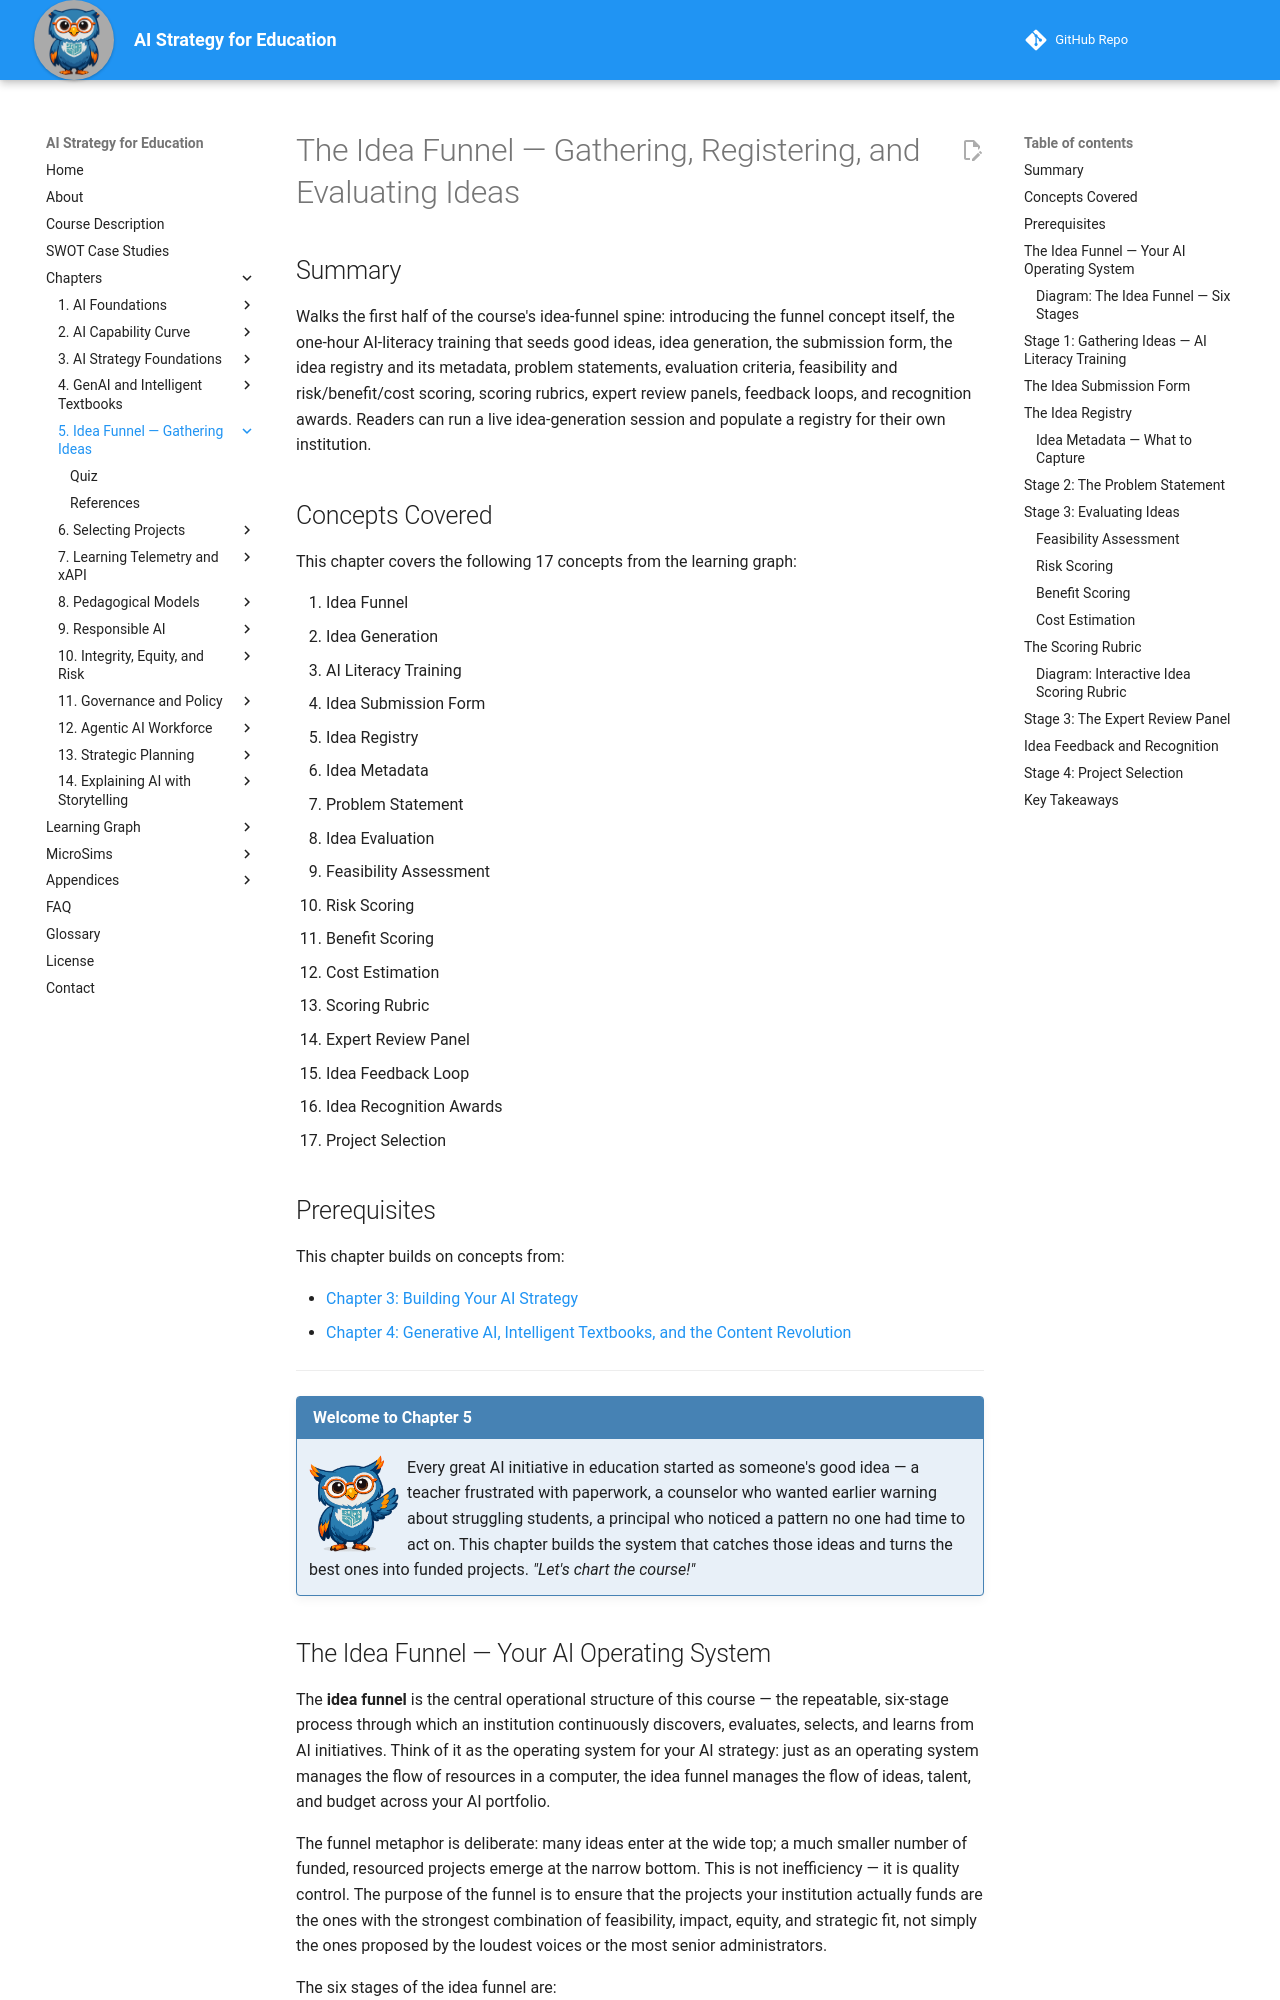

repository: dmccreary/ai-strategy-for-education · page: chapters/05-idea-funnel-gathering/index.html · generator: mkdocs

---
title: The Idea Funnel — Gathering, Registering, and Evaluating Ideas
description: The operational system for capturing, documenting, and evaluating AI ideas across your institution — from one-hour literacy sessions to expert review panels.
generated_by: claude skill chapter-content-generator
date: 2026-06-10 07:45:00
version: 0.09
---

# The Idea Funnel — Gathering, Registering, and Evaluating Ideas

## Summary

Walks the first half of the course's idea-funnel spine: introducing the funnel concept itself, the one-hour AI-literacy training that seeds good ideas, idea generation, the submission form, the idea registry and its metadata, problem statements, evaluation criteria, feasibility and risk/benefit/cost scoring, scoring rubrics, expert review panels, feedback loops, and recognition awards. Readers can run a live idea-generation session and populate a registry for their own institution.

## Concepts Covered

This chapter covers the following 17 concepts from the learning graph:

1. Idea Funnel
2. Idea Generation
3. AI Literacy Training
4. Idea Submission Form
5. Idea Registry
6. Idea Metadata
7. Problem Statement
8. Idea Evaluation
9. Feasibility Assessment
10. Risk Scoring
11. Benefit Scoring
12. Cost Estimation
13. Scoring Rubric
14. Expert Review Panel
15. Idea Feedback Loop
16. Idea Recognition Awards
17. Project Selection

## Prerequisites

This chapter builds on concepts from:

- [Chapter 3: Building Your AI Strategy](../03-ai-strategy-foundations/index.md)
- [Chapter 4: Generative AI, Intelligent Textbooks, and the Content Revolution](../04-genai-and-intelligent-textbooks/index.md)

---

!!! mascot-welcome "Welcome to Chapter 5"
    ![Sage waving welcome](../../img/mascot/welcome.png){ class="mascot-admonition-img" }
    Every great AI initiative in education started as someone's good idea — a teacher frustrated with paperwork, a counselor who wanted earlier warning about struggling students, a principal who noticed a pattern no one had time to act on. This chapter builds the system that catches those ideas and turns the best ones into funded projects. *"Let's chart the course!"*

## The Idea Funnel — Your AI Operating System

The **idea funnel** is the central operational structure of this course — the repeatable, six-stage process through which an institution continuously discovers, evaluates, selects, and learns from AI initiatives. Think of it as the operating system for your AI strategy: just as an operating system manages the flow of resources in a computer, the idea funnel manages the flow of ideas, talent, and budget across your AI portfolio.

The funnel metaphor is deliberate: many ideas enter at the wide top; a much smaller number of funded, resourced projects emerge at the narrow bottom. This is not inefficiency — it is quality control. The purpose of the funnel is to ensure that the projects your institution actually funds are the ones with the strongest combination of feasibility, impact, equity, and strategic fit, not simply the ones proposed by the loudest voices or the most senior administrators.

The six stages of the idea funnel are:

1. **Gather:** Run AI literacy sessions and open submission channels to collect ideas from staff, teachers, students, and families.
2. **Register:** Record every submitted idea in a structured idea registry with standardized metadata.
3. **Evaluate:** Score each idea against criteria for feasibility, risk, benefit, cost, and equity.
4. **Select:** Choose a small portfolio of projects to fund, balancing quick wins and strategic bets.
5. **Resource:** Assign people, budget, and timeline to funded projects.
6. **Evaluate outcomes:** Measure project results against pre-defined success metrics and feed lessons back into stage 1.

This chapter covers stages 1 through 4. Chapter 6 covers stages 5 and 6.
